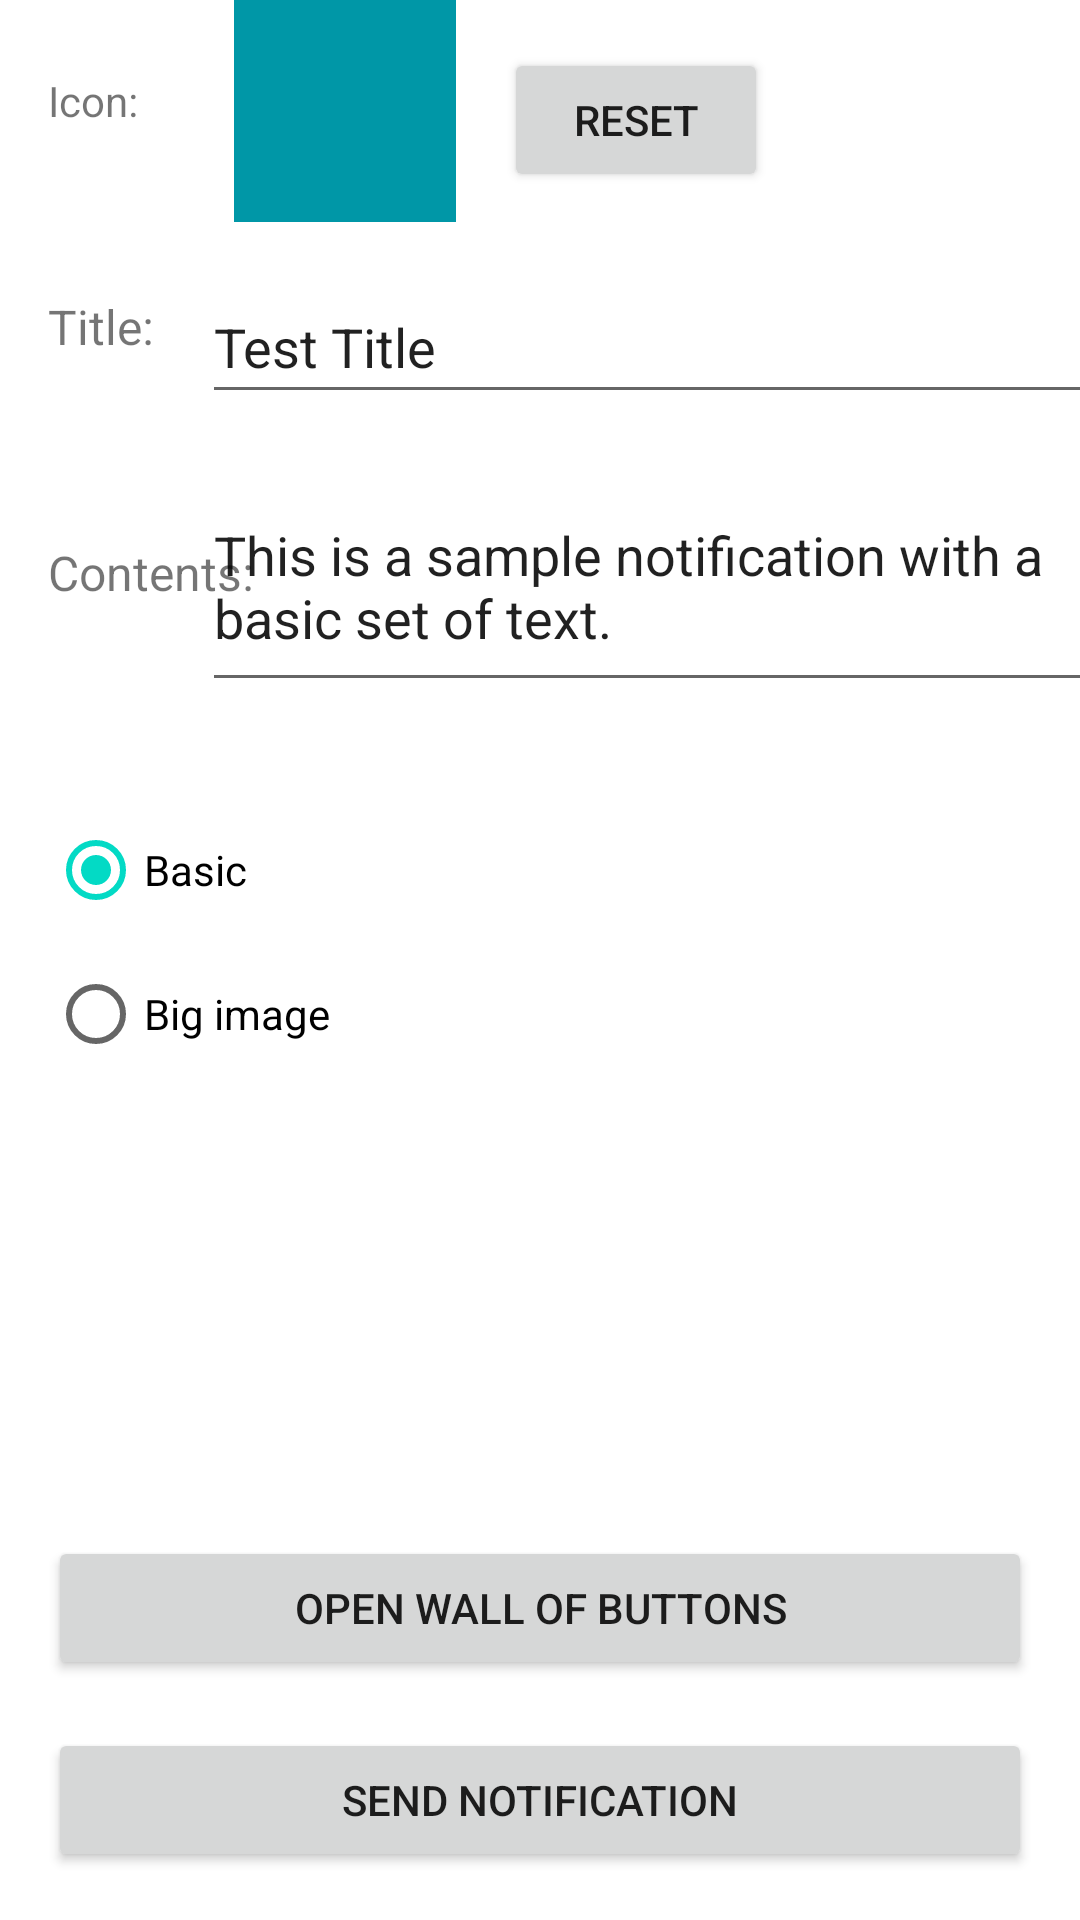

Reconstruct the res/layout file that produces this screen, plus the resources it refers to.
<!-- AndroidManifest.xml: application theme Theme.NotificationTester -->
<!-- res/layout/activity_main.xml -->
<?xml version="1.0" encoding="utf-8"?>
<androidx.constraintlayout.widget.ConstraintLayout xmlns:android="http://schemas.android.com/apk/res/android"
    xmlns:app="http://schemas.android.com/apk/res-auto"
    xmlns:tools="http://schemas.android.com/tools"
    android:layout_width="match_parent"
    android:layout_height="match_parent"
    tools:context=".MainActivity">

    <Button
        android:id="@+id/btnResetIcon"
        android:layout_width="wrap_content"
        android:layout_height="wrap_content"
        android:layout_marginStart="16dp"
        android:layout_marginTop="16dp"
        android:onClick="btnResetIcon_Click"
        android:text="Reset"
        app:layout_constraintStart_toEndOf="@+id/btnIcon"
        app:layout_constraintTop_toTopOf="parent" />

    <ImageButton
        android:id="@+id/btnIcon"
        android:layout_width="74dp"
        android:layout_height="74dp"
        android:layout_marginStart="32dp"
        android:background="#0097A7"
        android:onClick="btnIcon_Click"
        android:src="@drawable/notificationicon"
        app:layout_constraintStart_toEndOf="@+id/textView4"
        app:layout_constraintTop_toTopOf="parent"
        tools:ignore="SpeakableTextPresentCheck" />

    <TextView
        android:id="@+id/textView4"
        android:layout_width="wrap_content"
        android:layout_height="wrap_content"
        android:layout_marginStart="16dp"
        android:layout_marginTop="24dp"
        android:text="Icon:"
        app:layout_constraintStart_toStartOf="parent"
        app:layout_constraintTop_toTopOf="parent" />

    <TextView
        android:id="@+id/textView3"
        android:layout_width="wrap_content"
        android:layout_height="wrap_content"
        android:layout_marginStart="16dp"
        android:layout_marginTop="42dp"
        android:text="Contents:"
        android:textSize="16sp"
        app:layout_constraintStart_toStartOf="parent"
        app:layout_constraintTop_toBottomOf="@+id/txtTitle" />

    <EditText
        android:id="@+id/txtTitle"
        android:layout_width="302dp"
        android:layout_height="48dp"
        android:layout_marginStart="8dp"
        android:layout_marginTop="16dp"
        android:layout_marginEnd="16dp"
        android:ems="10"
        android:hint="Title"
        android:importantForAutofill="no"
        android:inputType="textShortMessage|textNoSuggestions"
        android:singleLine="true"
        android:text="Test Title"
        app:layout_constraintEnd_toEndOf="parent"
        app:layout_constraintStart_toEndOf="@+id/textView3"
        app:layout_constraintTop_toBottomOf="@+id/btnIcon" />

    <TextView
        android:id="@+id/textView2"
        android:layout_width="wrap_content"
        android:layout_height="wrap_content"
        android:layout_marginStart="16dp"
        android:layout_marginTop="24dp"
        android:text="Title:"
        android:textSize="16sp"
        app:layout_constraintStart_toStartOf="parent"
        app:layout_constraintTop_toBottomOf="@+id/btnIcon" />

    <MultiAutoCompleteTextView
        android:id="@+id/txtDescription"
        android:layout_width="302dp"
        android:layout_height="80dp"
        android:layout_marginStart="8dp"
        android:layout_marginTop="16dp"
        android:layout_marginEnd="16dp"
        android:text="This is a sample notification with a basic set of text."
        app:layout_constraintEnd_toEndOf="parent"
        app:layout_constraintStart_toEndOf="@+id/textView3"
        app:layout_constraintTop_toBottomOf="@+id/txtTitle" />

    <TextView
        android:id="@+id/lblPicture"
        android:layout_width="wrap_content"
        android:layout_height="wrap_content"
        android:layout_marginStart="16dp"
        android:layout_marginTop="32dp"
        android:text="Picture"
        android:visibility="gone"
        app:layout_constraintStart_toStartOf="parent"
        app:layout_constraintTop_toBottomOf="@+id/radStyleGroup"
        tools:visibility="visible" />

    <ImageButton
        android:id="@+id/btnPicture"
        android:layout_width="74dp"
        android:layout_height="74dp"
        android:layout_marginStart="32dp"
        android:layout_marginTop="16dp"
        android:background="#0097A7"
        android:onClick="btnPicture_Click"
        android:src="@drawable/notificationicon"
        android:visibility="gone"
        app:layout_constraintStart_toEndOf="@+id/lblPicture"
        app:layout_constraintTop_toBottomOf="@+id/radStyleGroup"
        tools:ignore="SpeakableTextPresentCheck"
        tools:visibility="visible" />

    <Button
        android:id="@+id/btnResetPicture"
        android:layout_width="wrap_content"
        android:layout_height="wrap_content"
        android:layout_marginStart="16dp"
        android:layout_marginTop="32dp"
        android:onClick="btnResetPicture_Click"
        android:text="Reset"
        android:visibility="gone"
        app:layout_constraintStart_toEndOf="@+id/btnPicture"
        app:layout_constraintTop_toBottomOf="@+id/radStyleGroup"
        tools:visibility="visible" />

    <RadioGroup
        android:id="@+id/radStyleGroup"
        android:layout_width="wrap_content"
        android:layout_height="wrap_content"
        android:layout_marginStart="16dp"
        android:layout_marginTop="32dp"
        app:layout_constraintStart_toStartOf="parent"
        app:layout_constraintTop_toBottomOf="@+id/txtDescription">

        <RadioButton
            android:id="@+id/radBasic"
            android:layout_width="match_parent"
            android:layout_height="wrap_content"
            android:checked="true"
            android:clickable="true"
            android:text="Basic" />

        <RadioButton
            android:id="@+id/radBigImage"
            android:layout_width="match_parent"
            android:layout_height="wrap_content"
            android:checked="false"
            android:clickable="true"
            android:text="Big image" />

    </RadioGroup>

    <Button
        android:id="@+id/btnSend"
        android:layout_width="0dp"
        android:layout_height="wrap_content"
        android:layout_marginStart="16dp"
        android:layout_marginEnd="16dp"
        android:layout_marginBottom="16dp"
        android:onClick="btnSend_Click"
        android:text="Send notification"
        app:layout_constraintBottom_toBottomOf="parent"
        app:layout_constraintEnd_toEndOf="parent"
        app:layout_constraintHorizontal_bias="0.497"
        app:layout_constraintStart_toStartOf="parent" />

    <Button
        android:id="@+id/btnWallOfButtons"
        android:layout_width="0dp"
        android:layout_height="wrap_content"
        android:layout_marginStart="16dp"
        android:layout_marginEnd="16dp"
        android:layout_marginBottom="16dp"
        android:onClick="btnWallOfButtons_Click"
        android:text="Open wall of buttons"
        app:layout_constraintBottom_toTopOf="@+id/btnSend"
        app:layout_constraintEnd_toEndOf="parent"
        app:layout_constraintHorizontal_bias="0.497"
        app:layout_constraintStart_toStartOf="parent" />

</androidx.constraintlayout.widget.ConstraintLayout>
<!-- resources referenced by this layout -->
<resources>
  <style name="Theme.NotificationTester" parent="Theme.MaterialComponents.DayNight.DarkActionBar">
          
          <item name="colorPrimary">@color/purple_500</item>
          <item name="colorPrimaryVariant">@color/purple_700</item>
          <item name="colorOnPrimary">@color/white</item>
          
          <item name="colorSecondary">@color/teal_200</item>
          <item name="colorSecondaryVariant">@color/teal_700</item>
          <item name="colorOnSecondary">@color/black</item>
          
          <item name="android:statusBarColor" tools:targetApi="l">?attr/colorPrimaryVariant</item>
          
      </style>
  <!-- not gathered from this repository: default colours our renderer supplied (Android Studio template values) -->
  <color name="purple_500">#FF6200EE</color>
  <color name="purple_700">#FF3700B3</color>
  <color name="teal_200">#FF03DAC5</color>
  <color name="teal_700">#FF018786</color>
  <color name="black">#FF000000</color>
  <color name="white">#FFFFFFFF</color>
</resources>
